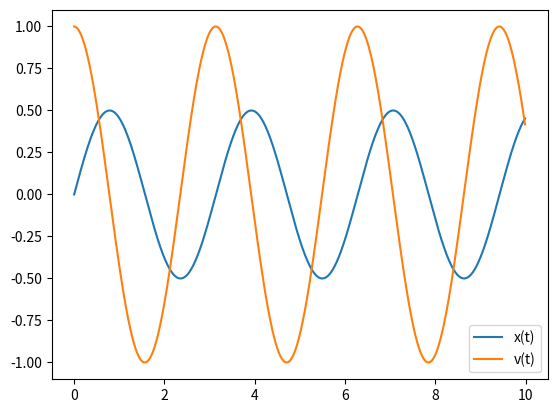

This chart was generated by the following Python code:
import matplotlib.pyplot as plt

x=0
v=1.0
t=0
dt=0.01
omega=2.0

x_values=[]
t_values=[]
v_values=[]

for i in range(1000):
    x_values.append(x)
    v_values.append(v)
    t_values.append(t)

    x=x+v*dt
    v=v+(-omega**2*x)*dt
    t=t+dt
         
plt.plot(t_values, x_values, label="x(t)")
plt.plot(t_values, v_values, label="v(t)")
plt.legend()
plt.show()
